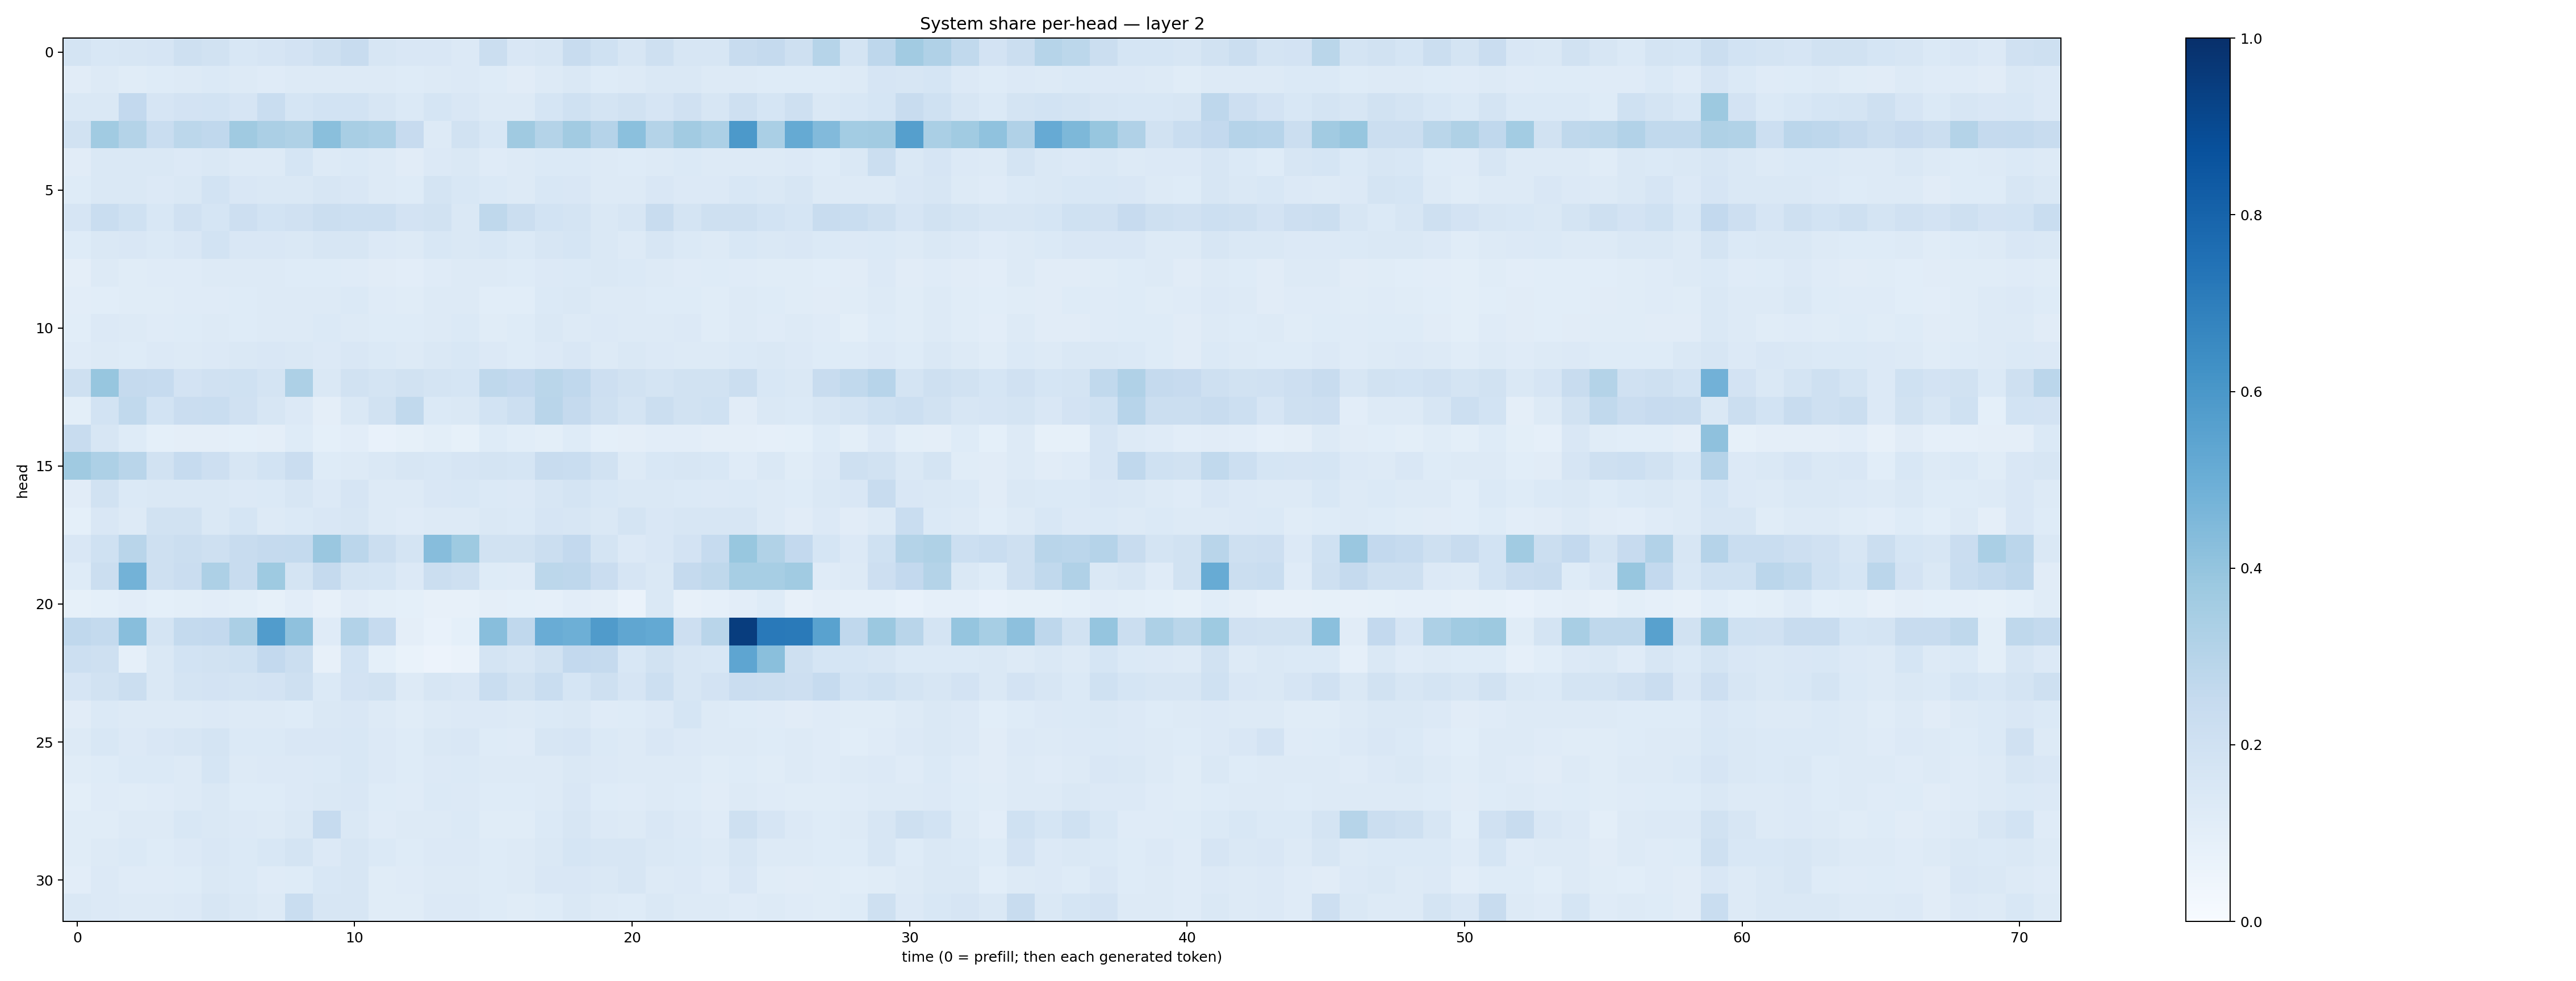

The data file committed next to this chart (first rows):
0.17691083, 0.15418886, 0.15835305, 0.16478986, 0.2095763, 0.19272348, 0.15375367, 0.16574034, 0.1828903, 0.20555261, 0.23441549, 0.16215675, 0.1500837, 0.15021406, 0.1363292, 0.22608992, 0.15107346, 0.15808491, 0.23666926, 0.20017725, 0.16094118, 0.20604664, 0.16129951, 0.16225535
0.1122, 0.1305, 0.1167, 0.1227, 0.1306, 0.1393, 0.1316, 0.1204, 0.127, 0.1261, 0.1311, 0.1274, 0.1224, 0.1309, 0.1355, 0.1248, 0.1107, 0.1322, 0.1434, 0.1222, 0.1281, 0.1419, 0.1416, 0.1313
0.1458, 0.1457, 0.2578, 0.1668, 0.1828, 0.1869, 0.1642, 0.233, 0.1688, 0.184, 0.1838, 0.1568, 0.1388, 0.1693, 0.1509, 0.1302, 0.1319, 0.1695, 0.1999, 0.1794, 0.1901, 0.1663, 0.1987, 0.1611
0.1932, 0.364, 0.3064, 0.2326, 0.2784, 0.2679, 0.369, 0.3351, 0.3212, 0.4256, 0.343, 0.3303, 0.2428, 0.132, 0.1926, 0.1546, 0.3672, 0.3054, 0.3633, 0.3032, 0.4209, 0.3081, 0.3599, 0.3284
0.1098, 0.1411, 0.1416, 0.1442, 0.1366, 0.1447, 0.1288, 0.1326, 0.1689, 0.13, 0.1405, 0.1253, 0.1116, 0.1343, 0.1408, 0.1208, 0.1268, 0.1386, 0.1386, 0.129, 0.1247, 0.1287, 0.1385, 0.1267
0.1232, 0.1466, 0.1421, 0.1343, 0.1448, 0.1857, 0.1521, 0.1412, 0.1422, 0.1611, 0.1494, 0.1273, 0.122, 0.1769, 0.1545, 0.139, 0.1293, 0.1543, 0.1512, 0.1298, 0.1297, 0.1487, 0.1337, 0.1334
0.1676, 0.2338, 0.2007, 0.1561, 0.1965, 0.1683, 0.2125, 0.1839, 0.1991, 0.2214, 0.2174, 0.2175, 0.1804, 0.1945, 0.1438, 0.2732, 0.2192, 0.1838, 0.1786, 0.1459, 0.1581, 0.2371, 0.1734, 0.2106
0.1223, 0.1459, 0.149, 0.1368, 0.1521, 0.1863, 0.1486, 0.1505, 0.1456, 0.1594, 0.1566, 0.1352, 0.1297, 0.1551, 0.1413, 0.1523, 0.138, 0.1574, 0.1684, 0.1408, 0.1315, 0.1598, 0.1392, 0.1303
0.09598, 0.1274, 0.1158, 0.1181, 0.1191, 0.1291, 0.1301, 0.1301, 0.1245, 0.1247, 0.1183, 0.1128, 0.1034, 0.1182, 0.1264, 0.1283, 0.1222, 0.1344, 0.1378, 0.1445, 0.1381, 0.1257, 0.1203, 0.1215
0.1016, 0.109, 0.1161, 0.1165, 0.1176, 0.1202, 0.125, 0.1303, 0.128, 0.1315, 0.1391, 0.1196, 0.1166, 0.1276, 0.1272, 0.1086, 0.1056, 0.137, 0.1441, 0.1315, 0.1309, 0.1242, 0.1228, 0.1136
0.1086, 0.1331, 0.1278, 0.1179, 0.1211, 0.1304, 0.1225, 0.1277, 0.1326, 0.1378, 0.1291, 0.1211, 0.1227, 0.1318, 0.1402, 0.1145, 0.1236, 0.1445, 0.1299, 0.1349, 0.1326, 0.1266, 0.1335, 0.1163
0.1205, 0.1264, 0.1224, 0.1365, 0.1298, 0.1352, 0.142, 0.1495, 0.1481, 0.136, 0.1487, 0.1375, 0.1323, 0.148, 0.1535, 0.134, 0.1238, 0.135, 0.1503, 0.1297, 0.1438, 0.1357, 0.1297, 0.1274
0.2069, 0.3942, 0.2521, 0.2477, 0.1821, 0.1984, 0.2021, 0.1747, 0.3262, 0.1462, 0.1928, 0.1767, 0.1914, 0.1784, 0.1707, 0.2704, 0.261, 0.2889, 0.2692, 0.2115, 0.1911, 0.179, 0.1916, 0.1938
0.1006, 0.1844, 0.265, 0.1856, 0.2275, 0.2305, 0.1979, 0.1615, 0.1366, 0.0966, 0.1459, 0.1899, 0.2654, 0.1373, 0.1479, 0.1855, 0.215, 0.2919, 0.2516, 0.2098, 0.1735, 0.2231, 0.1884, 0.2007
0.2345, 0.1582, 0.1231, 0.09112, 0.0955, 0.09379, 0.09151, 0.09666, 0.1225, 0.09167, 0.1045, 0.07779, 0.08502, 0.1015, 0.08284, 0.1229, 0.1076, 0.09811, 0.1221, 0.09107, 0.09419, 0.1036, 0.1018, 0.09736
0.3689, 0.326, 0.292, 0.1928, 0.2493, 0.2144, 0.157, 0.1849, 0.2286, 0.1223, 0.1307, 0.1458, 0.1599, 0.1536, 0.1674, 0.173, 0.1698, 0.2349, 0.2315, 0.1946, 0.1298, 0.1529, 0.1605, 0.1524
0.1127, 0.1875, 0.1405, 0.1448, 0.1417, 0.1448, 0.134, 0.1398, 0.1633, 0.1358, 0.1644, 0.1284, 0.1312, 0.1495, 0.1554, 0.1374, 0.1361, 0.1578, 0.1785, 0.1557, 0.1424, 0.1465, 0.1398, 0.1364
0.09297, 0.1511, 0.1323, 0.1926, 0.1929, 0.1454, 0.1694, 0.1314, 0.14, 0.1514, 0.1627, 0.1289, 0.1211, 0.1316, 0.1266, 0.1446, 0.1379, 0.1654, 0.1593, 0.1478, 0.1743, 0.1485, 0.1635, 0.1627
0.1497, 0.2003, 0.2921, 0.2036, 0.2189, 0.2088, 0.2354, 0.2505, 0.2575, 0.3859, 0.283, 0.2193, 0.1763, 0.4333, 0.3717, 0.188, 0.193, 0.2223, 0.2608, 0.1795, 0.1355, 0.1519, 0.183, 0.2497
0.1243, 0.2198, 0.4803, 0.2034, 0.2301, 0.3245, 0.235, 0.3726, 0.1723, 0.2524, 0.1755, 0.1696, 0.1359, 0.2198, 0.2082, 0.1247, 0.1184, 0.2775, 0.2762, 0.2275, 0.1643, 0.1453, 0.2536, 0.2727
0.08546, 0.09214, 0.1016, 0.09371, 0.0999, 0.105, 0.1004, 0.08472, 0.1045, 0.07883, 0.1098, 0.09867, 0.09123, 0.08062, 0.07967, 0.09696, 0.09184, 0.08599, 0.1023, 0.09632, 0.06428, 0.1419, 0.08018, 0.08882
0.2665, 0.2543, 0.427, 0.1765, 0.2541, 0.2582, 0.3328, 0.5743, 0.4122, 0.121, 0.3093, 0.2493, 0.09676, 0.07687, 0.09328, 0.4287, 0.266, 0.5062, 0.4926, 0.5807, 0.5326, 0.5233, 0.213, 0.2898
0.2164, 0.2042, 0.08685, 0.1444, 0.1843, 0.188, 0.2024, 0.26, 0.2204, 0.07892, 0.1871, 0.09347, 0.06914, 0.05685, 0.06435, 0.1768, 0.16, 0.1887, 0.2598, 0.2522, 0.1543, 0.1914, 0.161, 0.1538
0.1667, 0.1938, 0.2246, 0.1458, 0.172, 0.1822, 0.1737, 0.1797, 0.2073, 0.1399, 0.1829, 0.1915, 0.1269, 0.1573, 0.1505, 0.2309, 0.1929, 0.2329, 0.169, 0.2099, 0.1659, 0.2157, 0.1605, 0.1827
0.1108, 0.1382, 0.1268, 0.1265, 0.1312, 0.1344, 0.1278, 0.1263, 0.1231, 0.1463, 0.1513, 0.1264, 0.1163, 0.1317, 0.1333, 0.1345, 0.1273, 0.1371, 0.1436, 0.1191, 0.1227, 0.1335, 0.1712, 0.1283
0.1272, 0.1533, 0.1336, 0.1487, 0.162, 0.1758, 0.1393, 0.1377, 0.15, 0.1508, 0.1551, 0.1358, 0.1238, 0.1421, 0.1504, 0.1238, 0.1204, 0.1571, 0.1644, 0.1403, 0.1285, 0.1499, 0.1344, 0.1297
0.114, 0.1249, 0.1373, 0.1379, 0.1275, 0.1718, 0.1328, 0.1358, 0.1358, 0.1382, 0.1526, 0.1353, 0.1219, 0.1338, 0.138, 0.1298, 0.1265, 0.1326, 0.1444, 0.1331, 0.1302, 0.1326, 0.1295, 0.114
0.09908, 0.1188, 0.1137, 0.1192, 0.13, 0.1425, 0.1236, 0.1238, 0.1333, 0.1408, 0.1493, 0.1229, 0.1177, 0.1397, 0.1334, 0.1214, 0.1219, 0.1323, 0.151, 0.1216, 0.1201, 0.1255, 0.1229, 0.1127
0.1138, 0.1141, 0.1254, 0.1326, 0.1547, 0.1467, 0.1343, 0.1291, 0.144, 0.249, 0.1418, 0.1182, 0.1264, 0.1291, 0.1392, 0.1167, 0.1147, 0.138, 0.1593, 0.1355, 0.1271, 0.1488, 0.1352, 0.1191
0.1154, 0.1281, 0.1383, 0.1239, 0.1334, 0.1493, 0.1399, 0.1525, 0.1723, 0.1365, 0.1595, 0.1368, 0.1217, 0.1362, 0.1355, 0.1249, 0.1323, 0.1436, 0.1711, 0.1632, 0.1593, 0.1419, 0.1381, 0.1286
0.1042, 0.1344, 0.1209, 0.1191, 0.1212, 0.1414, 0.1372, 0.1208, 0.125, 0.1533, 0.1579, 0.1134, 0.119, 0.1281, 0.1265, 0.1243, 0.1308, 0.1511, 0.1499, 0.1479, 0.1593, 0.1328, 0.1337, 0.118
0.1428, 0.1334, 0.1305, 0.1293, 0.1345, 0.1596, 0.1411, 0.1293, 0.2331, 0.1567, 0.1622, 0.1139, 0.1145, 0.1328, 0.1333, 0.1232, 0.114, 0.1246, 0.1464, 0.1294, 0.1229, 0.1475, 0.1278, 0.127
